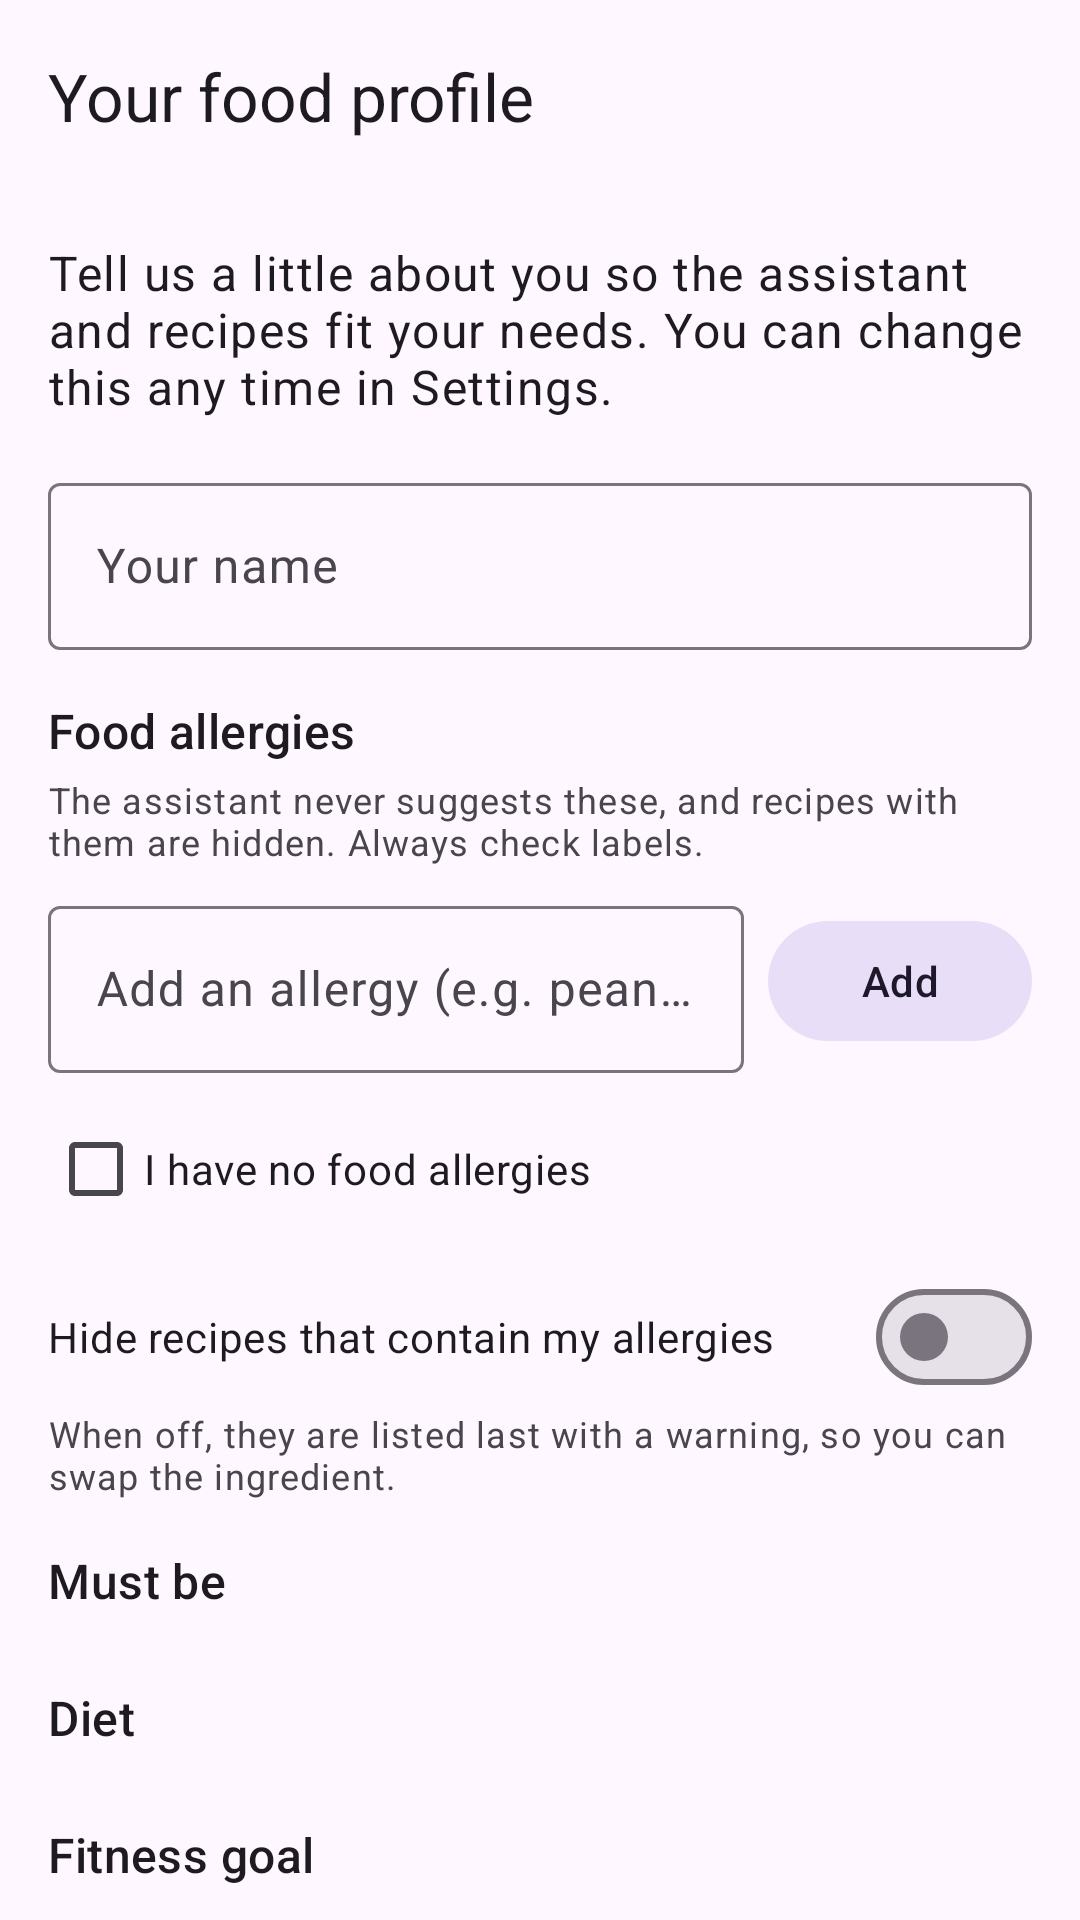

The Android layout XML behind this screen, and the referenced resources:
<!-- AndroidManifest.xml: application theme Theme.CP470GroupProject -->
<!-- res/layout/activity_food_profile.xml -->
<?xml version="1.0" encoding="utf-8"?>
<androidx.coordinatorlayout.widget.CoordinatorLayout xmlns:android="http://schemas.android.com/apk/res/android"
    xmlns:app="http://schemas.android.com/apk/res-auto"
    android:id="@+id/profile_root"
    android:layout_width="match_parent"
    android:layout_height="match_parent"
    android:background="?attr/colorSurface">

    <com.google.android.material.appbar.AppBarLayout
        android:id="@+id/profile_app_bar"
        android:layout_width="match_parent"
        android:layout_height="wrap_content">

        <com.google.android.material.appbar.MaterialToolbar
            android:id="@+id/profile_toolbar"
            android:layout_width="match_parent"
            android:layout_height="?attr/actionBarSize"
            app:title="@string/profile_title" />
    </com.google.android.material.appbar.AppBarLayout>

    <androidx.core.widget.NestedScrollView
        android:id="@+id/profile_scroll"
        android:layout_width="match_parent"
        android:layout_height="match_parent"
        android:clipToPadding="false"
        app:layout_behavior="@string/appbar_scrolling_view_behavior">

        <LinearLayout
            android:layout_width="match_parent"
            android:layout_height="wrap_content"
            android:orientation="vertical"
            android:padding="@dimen/ai_screen_padding">

            
            <TextView
                android:id="@+id/profile_intro"
                android:layout_width="match_parent"
                android:layout_height="wrap_content"
                android:layout_marginBottom="@dimen/ai_section_gap"
                android:text="@string/profile_intro"
                android:textAppearance="?attr/textAppearanceBodyLarge" />

            <com.google.android.material.textfield.TextInputLayout
                android:id="@+id/profile_name_layout"
                android:layout_width="match_parent"
                android:layout_height="wrap_content"
                android:hint="@string/profile_name">

                <com.google.android.material.textfield.TextInputEditText
                    android:id="@+id/profile_name"
                    android:layout_width="match_parent"
                    android:layout_height="wrap_content"
                    android:inputType="textPersonName|textCapWords"
                    android:maxLength="40"
                    android:maxLines="1" />
            </com.google.android.material.textfield.TextInputLayout>

            
            <TextView
                android:layout_width="match_parent"
                android:layout_height="wrap_content"
                android:layout_marginTop="@dimen/ai_section_gap"
                android:accessibilityHeading="true"
                android:text="@string/profile_allergies"
                android:textAppearance="?attr/textAppearanceTitleMedium" />

            <TextView
                android:layout_width="match_parent"
                android:layout_height="wrap_content"
                android:layout_marginTop="@dimen/ai_recipe_text_gap"
                android:text="@string/profile_allergies_note"
                android:textAppearance="?attr/textAppearanceBodySmall"
                android:textColor="?attr/colorOnSurfaceVariant" />

            <LinearLayout
                android:layout_width="match_parent"
                android:layout_height="wrap_content"
                android:layout_marginTop="@dimen/ai_item_gap"
                android:gravity="center_vertical"
                android:orientation="horizontal">

                <com.google.android.material.textfield.TextInputLayout
                    android:id="@+id/profile_allergy_layout"
                    android:layout_width="0dp"
                    android:layout_height="wrap_content"
                    android:layout_weight="1"
                    android:hint="@string/profile_allergies_hint">

                    <com.google.android.material.textfield.TextInputEditText
                        android:id="@+id/profile_allergy_input"
                        android:layout_width="match_parent"
                        android:layout_height="wrap_content"
                        android:imeOptions="actionDone"
                        android:inputType="text"
                        android:maxLength="50"
                        android:maxLines="1" />
                </com.google.android.material.textfield.TextInputLayout>

                <com.google.android.material.button.MaterialButton
                    android:id="@+id/profile_allergy_add"
                    style="@style/Widget.Material3.Button.TonalButton"
                    android:layout_width="wrap_content"
                    android:layout_height="wrap_content"
                    android:layout_marginStart="@dimen/ai_item_gap"
                    android:text="@string/profile_allergy_add" />
            </LinearLayout>

            <com.google.android.material.chip.ChipGroup
                android:id="@+id/profile_allergy_chips"
                android:layout_width="match_parent"
                android:layout_height="wrap_content"
                android:layout_marginTop="@dimen/ai_item_gap" />

            <com.google.android.material.checkbox.MaterialCheckBox
                android:id="@+id/profile_no_allergies"
                android:layout_width="match_parent"
                android:layout_height="wrap_content"
                android:text="@string/profile_no_allergies" />

            <TextView
                android:id="@+id/profile_allergy_error"
                android:layout_width="match_parent"
                android:layout_height="wrap_content"
                android:text="@string/profile_allergies_unanswered"
                android:textAppearance="?attr/textAppearanceBodySmall"
                android:textColor="?attr/colorError"
                android:visibility="gone" />

            
            <com.google.android.material.materialswitch.MaterialSwitch
                android:id="@+id/profile_hide_allergens"
                android:layout_width="match_parent"
                android:layout_height="wrap_content"
                android:layout_marginTop="@dimen/ai_item_gap"
                android:text="@string/profile_hide_allergens" />

            <TextView
                android:layout_width="match_parent"
                android:layout_height="wrap_content"
                android:text="@string/profile_hide_allergens_hint"
                android:textAppearance="?attr/textAppearanceBodySmall"
                android:textColor="?attr/colorOnSurfaceVariant" />

            
            <TextView
                android:layout_width="match_parent"
                android:layout_height="wrap_content"
                android:layout_marginTop="@dimen/ai_section_gap"
                android:accessibilityHeading="true"
                android:text="@string/profile_must_be"
                android:textAppearance="?attr/textAppearanceTitleMedium" />

            <com.google.android.material.chip.ChipGroup
                android:id="@+id/profile_health_chips"
                android:layout_width="match_parent"
                android:layout_height="wrap_content"
                android:layout_marginTop="@dimen/ai_item_gap" />

            
            <TextView
                android:layout_width="match_parent"
                android:layout_height="wrap_content"
                android:layout_marginTop="@dimen/ai_section_gap"
                android:accessibilityHeading="true"
                android:text="@string/profile_diet"
                android:textAppearance="?attr/textAppearanceTitleMedium" />

            <com.google.android.material.chip.ChipGroup
                android:id="@+id/profile_diet_chips"
                android:layout_width="match_parent"
                android:layout_height="wrap_content"
                android:layout_marginTop="@dimen/ai_item_gap"
                app:selectionRequired="true"
                app:singleSelection="true" />

            
            <TextView
                android:layout_width="match_parent"
                android:layout_height="wrap_content"
                android:layout_marginTop="@dimen/ai_section_gap"
                android:accessibilityHeading="true"
                android:text="@string/profile_goal"
                android:textAppearance="?attr/textAppearanceTitleMedium" />

            <com.google.android.material.chip.ChipGroup
                android:id="@+id/profile_goal_chips"
                android:layout_width="match_parent"
                android:layout_height="wrap_content"
                android:layout_marginTop="@dimen/ai_item_gap"
                app:selectionRequired="true"
                app:singleSelection="true" />

            <com.google.android.material.button.MaterialButton
                android:id="@+id/profile_save"
                android:layout_width="match_parent"
                android:layout_height="wrap_content"
                android:layout_marginTop="@dimen/ai_section_gap"
                android:text="@string/profile_save" />
        </LinearLayout>
    </androidx.core.widget.NestedScrollView>
</androidx.coordinatorlayout.widget.CoordinatorLayout>
<!-- resources referenced by this layout -->
<resources>
  <dimen name="ai_item_gap">8dp</dimen>
  <dimen name="ai_recipe_text_gap">4dp</dimen>
  <dimen name="ai_screen_padding">16dp</dimen>
  <dimen name="ai_section_gap">16dp</dimen>
  <string name="profile_allergies">Food allergies</string>
  <string name="profile_allergies_hint">Add an allergy (e.g. peanut)</string>
  <string name="profile_allergies_note">The assistant never suggests these, and recipes with them are hidden. Always check labels.</string>
  <string name="profile_allergies_unanswered">Add your allergies, or tick \"I have no food allergies\".</string>
  <string name="profile_allergy_add">Add</string>
  <string name="profile_diet">Diet</string>
  <string name="profile_goal">Fitness goal</string>
  <string name="profile_hide_allergens">Hide recipes that contain my allergies</string>
  <string name="profile_hide_allergens_hint">When off, they are listed last with a warning, so you can swap the ingredient.</string>
  <string name="profile_intro">Tell us a little about you so the assistant and recipes fit your needs. You can change this any time in Settings.</string>
  <string name="profile_must_be">Must be</string>
  <string name="profile_name">Your name</string>
  <string name="profile_no_allergies">I have no food allergies</string>
  <string name="profile_save">Save</string>
  <string name="profile_title">Your food profile</string>
  <style name="Theme.CP470GroupProject" parent="Base.Theme.CP470GroupProject" />
  <style name="Base.Theme.CP470GroupProject" parent="Theme.Material3.DayNight.NoActionBar">
          
          
      </style>
</resources>
